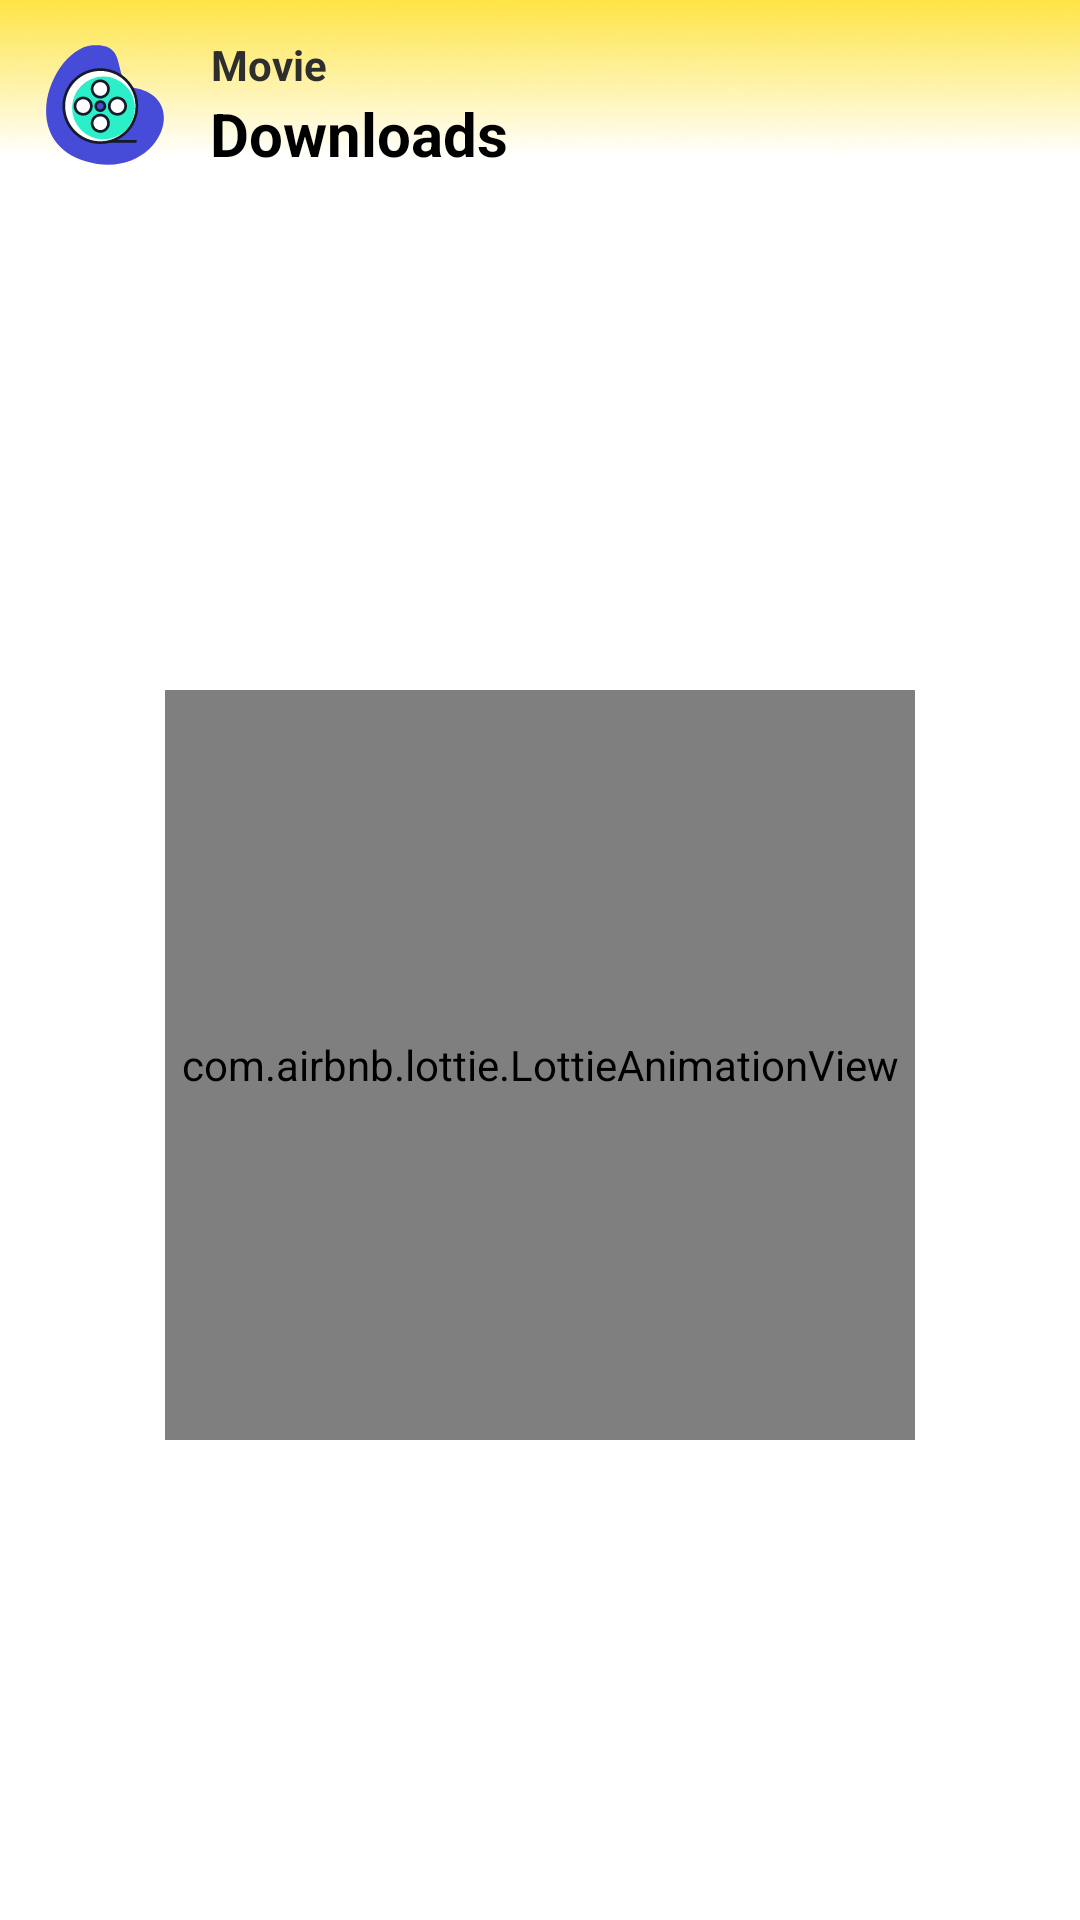

The Android layout XML behind this screen, and the referenced resources:
<!-- AndroidManifest.xml: application theme Theme.Wysa_Assignment -->
<!-- res/layout/fragment_download.xml -->
<?xml version="1.0" encoding="utf-8"?>
<androidx.constraintlayout.widget.ConstraintLayout xmlns:android="http://schemas.android.com/apk/res/android"
    xmlns:tools="http://schemas.android.com/tools"
    android:layout_width="match_parent"
    xmlns:app="http://schemas.android.com/apk/res-auto"
    android:orientation="vertical"
    android:background="@drawable/home"
    android:layout_height="match_parent"
    tools:context=".view.DownloadFragment">

    <LinearLayout
        android:id="@+id/navbar"
        android:layout_width="match_parent"
        app:layout_constraintTop_toTopOf="parent"
        app:layout_constraintStart_toStartOf="parent"
        app:layout_constraintEnd_toEndOf="parent"
        android:layout_gravity="center_vertical"
        android:layout_height="wrap_content"
        android:orientation="horizontal">

        <LinearLayout
            android:layout_width="0dp"
            android:layout_weight="1"
            android:layout_height="wrap_content"
            android:paddingHorizontal="10dp"
            android:gravity="center_vertical"
            android:paddingVertical="10dp"
            android:layout_gravity="center_vertical"
            android:orientation="horizontal">

            <ImageView
                android:layout_width="wrap_content"
                android:layout_height="wrap_content"
                android:src="@drawable/movielogo"
                android:layout_gravity="center_vertical"/>

            <LinearLayout
                android:layout_width="wrap_content"
                android:layout_height="wrap_content"
                android:paddingStart="5dp"
                android:orientation="vertical">

                <TextView
                    android:layout_width="wrap_content"
                    android:layout_height="wrap_content"
                    android:text="Movie"
                    android:textColor="#2E2E2E"
                    android:textSize="14sp"
                    android:textStyle="bold"
                    android:fontFamily="sans-serif"
                    android:gravity="center"
                    android:layout_gravity="center_vertical"
                    android:paddingHorizontal="5dp"/>

                <TextView
                    android:layout_width="wrap_content"
                    android:layout_height="wrap_content"
                    android:text="Downloads"
                    android:textColor="@color/black"
                    android:textSize="20sp"
                    android:textStyle="bold"
                    android:fontFamily="sans-serif"
                    android:gravity="center"
                    android:layout_gravity="center_vertical"
                    android:paddingHorizontal="5dp"/>

            </LinearLayout>

        </LinearLayout>

    </LinearLayout>

    <com.airbnb.lottie.LottieAnimationView
        android:id="@+id/animationView"
        android:layout_width="250sp"
        android:layout_gravity="center"
        android:layout_height="250sp"
        app:layout_constraintTop_toBottomOf="@id/navbar"
        app:layout_constraintBottom_toBottomOf="parent"
        app:layout_constraintStart_toStartOf="parent"
        app:layout_constraintEnd_toEndOf="parent"
        app:lottie_rawRes="@raw/nodata"
        app:lottie_autoPlay="true"
        app:lottie_loop="true"/>

</androidx.constraintlayout.widget.ConstraintLayout>
<!-- resources referenced by this layout -->
<resources>
  <color name="black">#FF000000</color>
  <!-- drawable home: png bitmap (drawable, 17351 bytes) -->
  <!-- drawable movielogo: vector/xml drawable (drawable, 3857 chars, omitted) -->
  <style name="Theme.Wysa_Assignment" parent="Base.Theme.Wysa_Assignment" />
  <style name="Base.Theme.Wysa_Assignment" parent="Theme.Material3.DayNight.NoActionBar">
          
           <item name="colorPrimary">@color/bottom_nav_icon_color</item>
      </style>
  <color name="bottom_nav_icon_color">#FEE445</color>
</resources>
